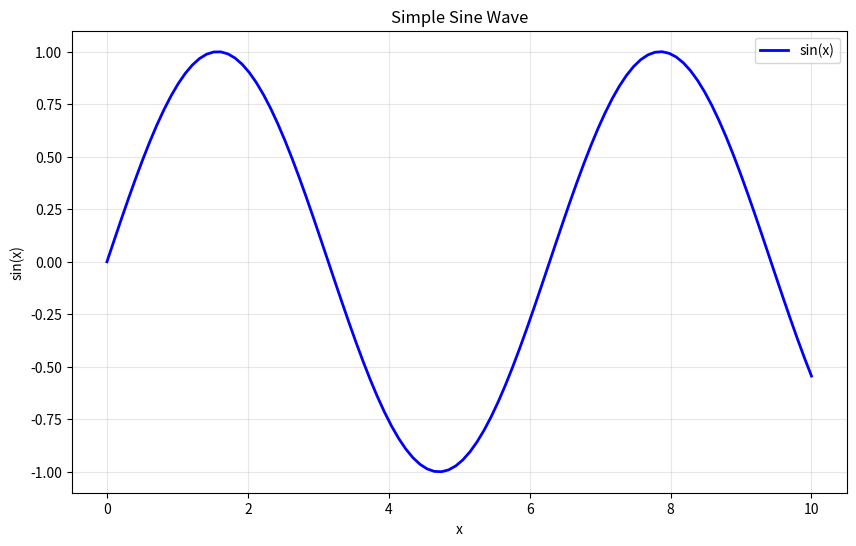

Python code for this plot:
# Example Python Script for Jupyter Web Interface
# This file demonstrates basic Python functionality

print("Hello from example.py!")

# Import common data science libraries
import numpy as np
import pandas as pd
import matplotlib.pyplot as plt

# Sample data analysis
def analyze_data():
    """
    Sample data analysis function
    """
    # Create sample data
    data = np.random.randn(100)
    
    # Basic statistics
    print(f"Mean: {np.mean(data):.2f}")
    print(f"Standard deviation: {np.std(data):.2f}")
    print(f"Min: {np.min(data):.2f}")
    print(f"Max: {np.max(data):.2f}")
    
    return data

# Create a simple plot
def create_plot():
    """
    Create a simple matplotlib plot
    """
    x = np.linspace(0, 10, 100)
    y = np.sin(x)
    
    plt.figure(figsize=(10, 6))
    plt.plot(x, y, 'b-', linewidth=2, label='sin(x)')
    plt.title('Simple Sine Wave')
    plt.xlabel('x')
    plt.ylabel('sin(x)')
    plt.grid(True, alpha=0.3)
    plt.legend()
    plt.show()

# Run the functions
if __name__ == "__main__":
    print("Running example analysis...")
    data = analyze_data()
    create_plot()
    print("Analysis complete!")
